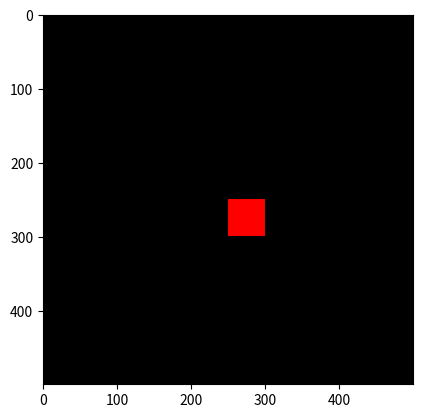

This figure's Python source:
import numpy as np
import matplotlib.pyplot as plt

array = np.zeros((500, 500, 3), dtype=np.uint8)
array[250:300, 250:300] = [255, 0, 0]
plt.imshow(array)
plt.show()
